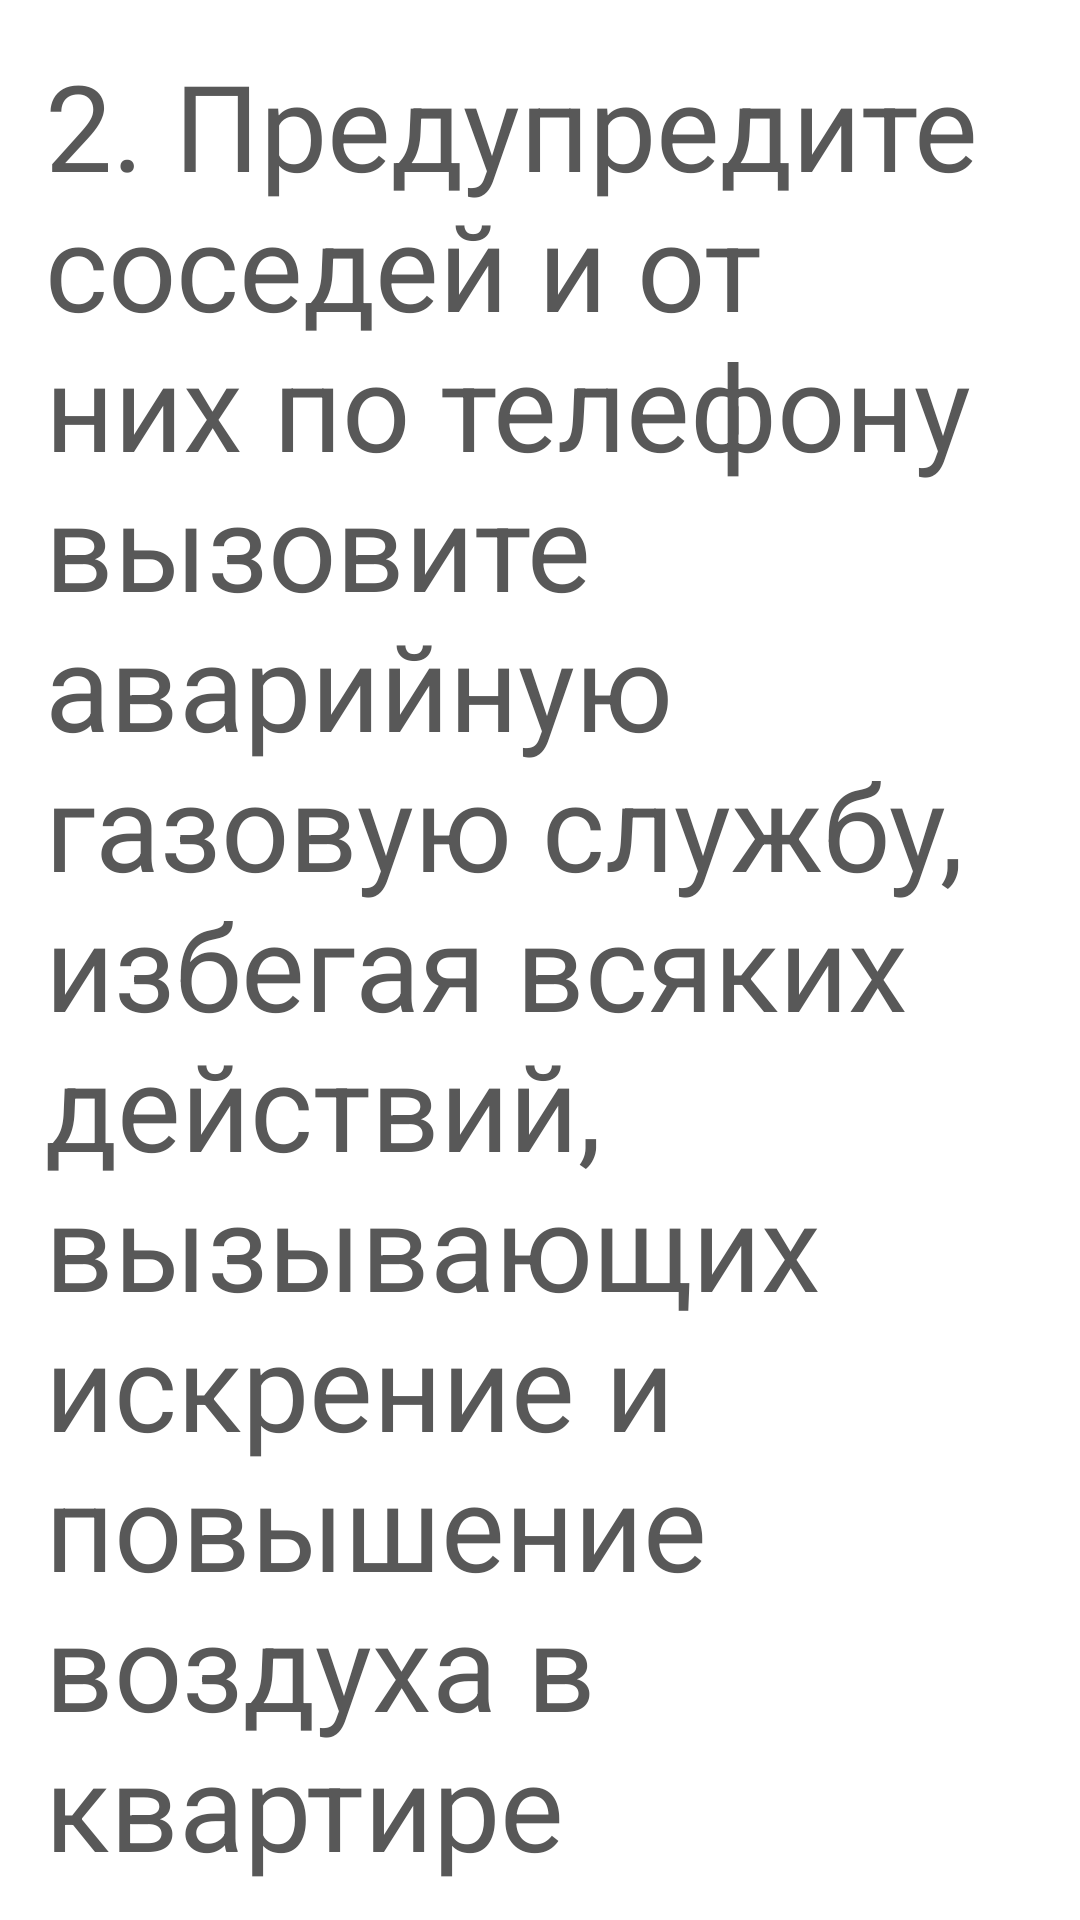

Android layout source for this screen:
<!-- AndroidManifest.xml: application theme Theme.Design.NoActionBar -->
<!-- res/layout/gasleak_02.xml -->
<?xml version="1.0" encoding="utf-8"?>
<ScrollView xmlns:android="http://schemas.android.com/apk/res/android"
    xmlns:tools="http://schemas.android.com/tools"
    android:layout_width="match_parent"
    android:layout_height="match_parent"
    android:background="@color/white"
    tools:context=".fragments.Earthquake_01">

    <FrameLayout
        android:layout_width="match_parent"
        android:layout_height="match_parent">

        <TextView
            android:layout_width="match_parent"
            android:layout_height="match_parent"
            android:layout_gravity="center_horizontal"
            android:layout_margin="15dp"
            android:gravity="center_horizontal"
            android:text="2. Предупредите соседей и от них по телефону вызовите аварийную газовую службу, избегая всяких действий, вызывающих искрение и повышение воздуха в квартире"
            android:textAlignment="viewStart"
            android:textColor="#585858"
            android:textSize="40dp"
            tools:ignore="RtlCompat" />
    </FrameLayout>
</ScrollView>
<!-- resources referenced by this layout -->
<resources>

  <!-- not gathered from this repository: default colours our renderer supplied (Android Studio template values) -->
  <color name="white">#FFFFFFFF</color>
</resources>
